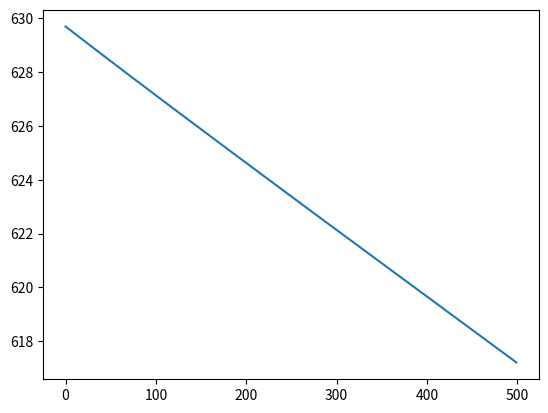

The matplotlib source for this figure:
# -*- coding: utf-8 -*-
import numpy as np
import matplotlib.pyplot as plt

# N is batch size; D_in is input dimension;
# H is hidden dimension; D_out is output dimension.
N, D_in, H, D_out = 64, 1000, 100, 10

# Create random input and output data
x = np.random.randn(N, D_in)
y = np.random.randn(N, D_out)

# Randomly initialize weights
w1 = 0.01 * np.random.randn(D_in, H)
w2 = 0.01 * np.random.randn(H, D_out)

loss_data = []

learning_rate = 1e-6
for t in range(500):
    # Forward pass: compute predicted y
    h = x.dot(w1)
    h_relu = np.maximum(h, 0)
    y_pred = h_relu.dot(w2)

    # Compute and print loss
    loss = np.square(y_pred - y).sum()
    print(t, loss)
    loss_data.append(loss)
    # Backprop to compute gradients of w1 and w2 with respect to loss
    grad_y_pred = 2.0 * (y_pred - y)
    grad_w2 = h_relu.T.dot(grad_y_pred)
    grad_h_relu = grad_y_pred.dot(w2.T)
    grad_h = grad_h_relu.copy()
    grad_h[h < 0] = 0
    grad_w1 = x.T.dot(grad_h)

    # Update weights
    w1 -= learning_rate * grad_w1
    w2 -= learning_rate * grad_w2



#hidden_weight = np.random.randn(1, x.shape[1])
#output_weight = np.random.randn(x.shape[1], 1)

#plt.figure()

#plt.scatter(x.argmax(axis=1), y.argmax(axis=1))
#plt.scatter(x.argmax(axis=1), y_pred.argmax(axis=1))

plt.plot([i for i in range(len(loss_data))], loss_data)
plt.show()
